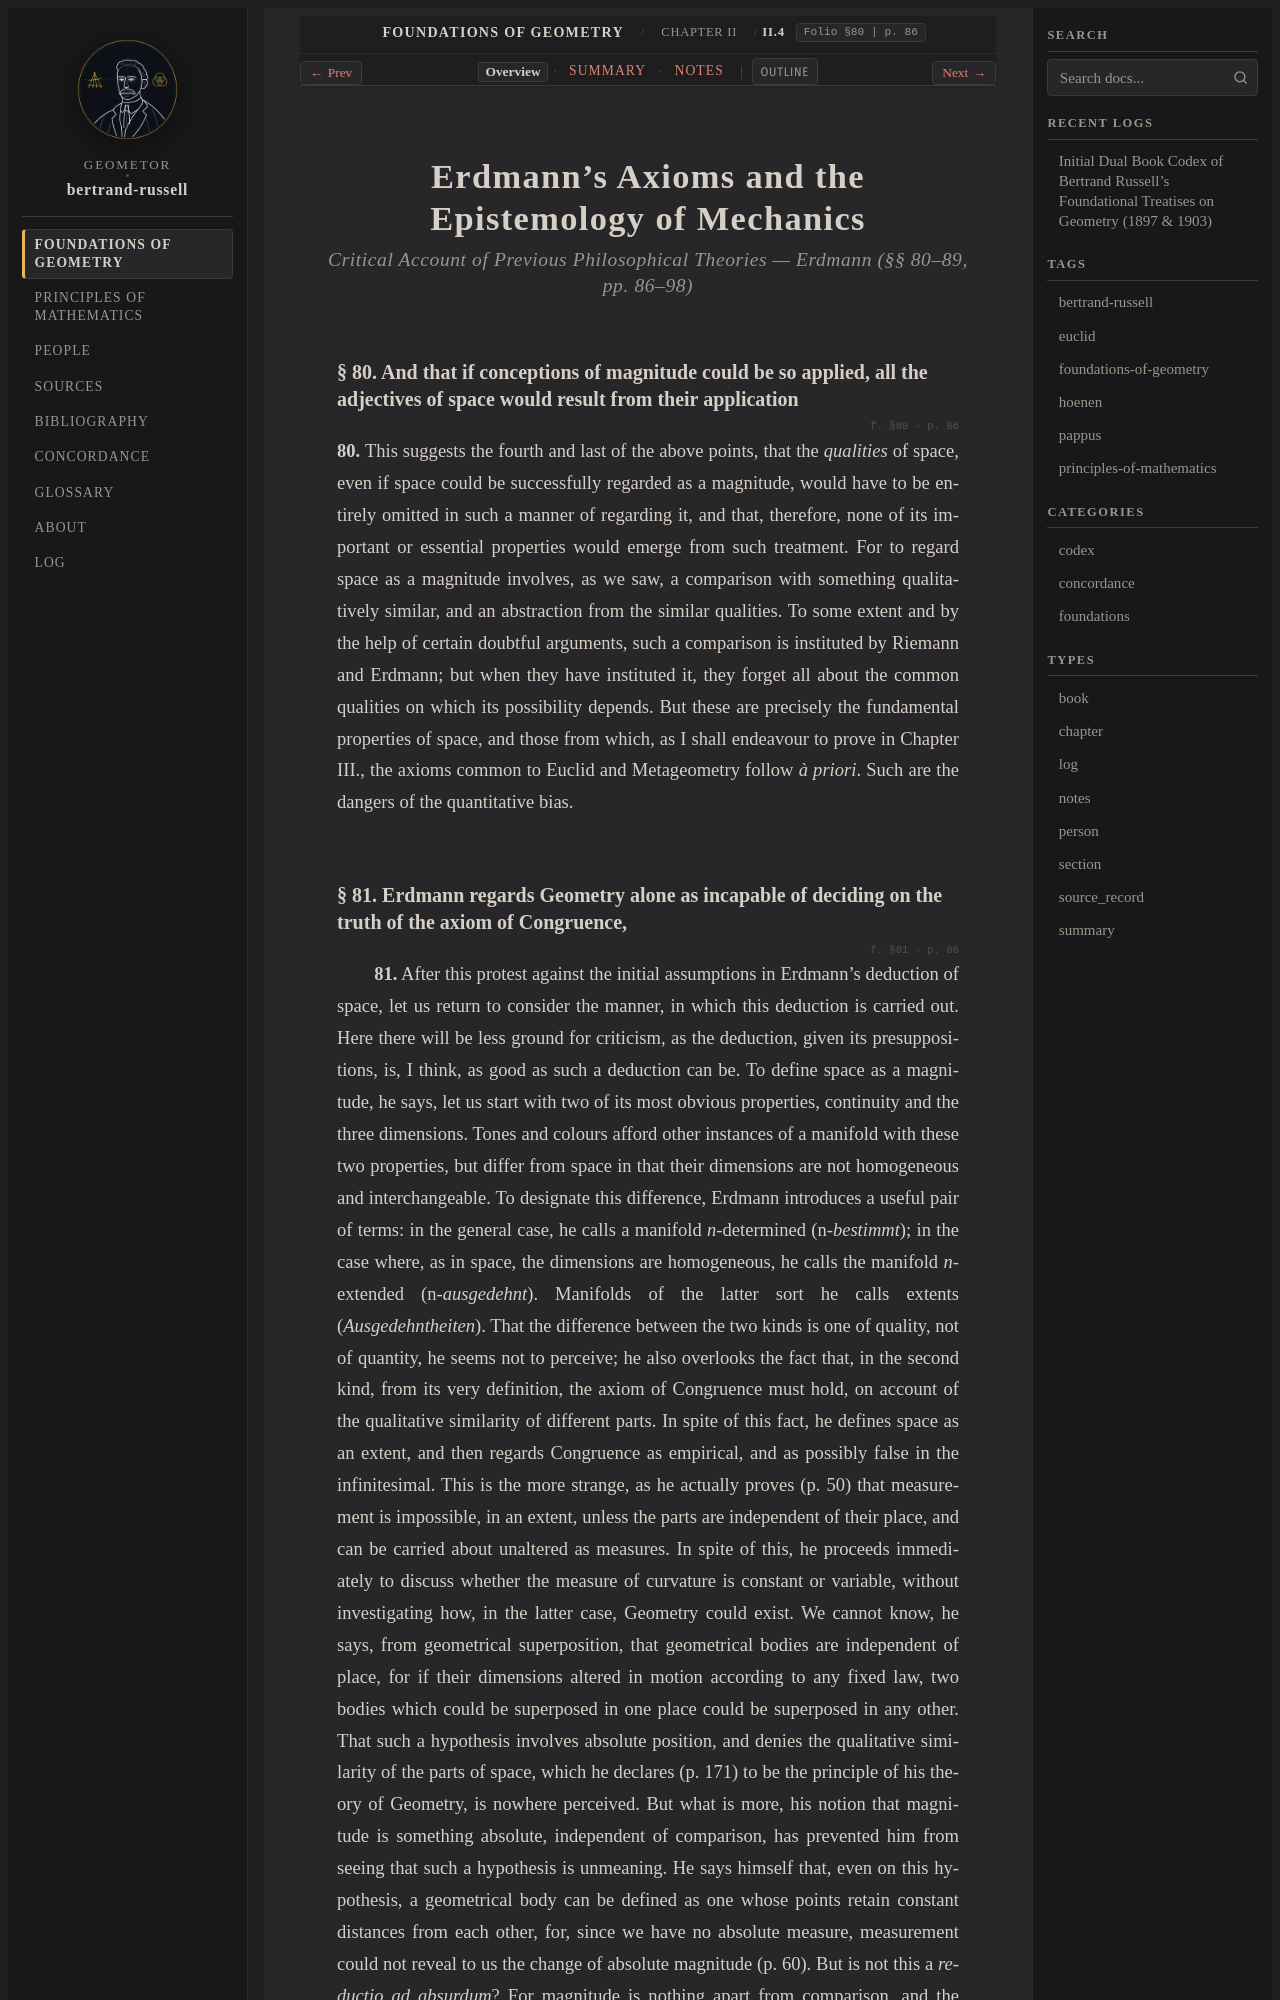

repository: geometor/bertrand-russell · page: foundations_of_geometry/ch_02/sec_04_erdmann/index.html · generator: sphinx

:layout: book
:type: section
:order: 4
:canonical_id: II.4
:folio: §80
:page: 86
:title: Erdmann's Axioms and the Epistemology of Mechanics

.. _efg-ch_02-sec_04_erdmann-en:

.. folio:: §80
   :page: 86

Erdmann's Axioms and the Epistemology of Mechanics
==================================================

.. rubric:: Critical Account of Previous Philosophical Theories — Erdmann (§§ 80–89, pp. 86–98)

.. _efg-80:

§ 80. And that if conceptions of magnitude could be so applied, all the adjectives of space would result from their application
~~~~~~~~~~~~~~~~~~~~~~~~~~~~~~~~~~~~~~~~~~~~~~~~~~~~~~~~~~~~~~~~~~~~~~~~~~~~~~~~~~~~~~~~~~~~~~~~~~~~~~~~~~~~~~~~~~~~~~~~~~~~~~~

.. folio:: §80
   :page: p. 86

**80.** This suggests the fourth and last of the above points, that the *qualities* of space, even if space could be successfully regarded as a magnitude, would have to be entirely omitted in such a manner of regarding it, and that, therefore, none of its important or essential properties would emerge from such treatment. For to regard space as a magnitude involves, as we saw, a comparison with something qualitatively similar, and an abstraction from the similar qualities. To some extent and by the help of certain doubtful arguments, such a comparison is instituted by Riemann and Erdmann; but when they have instituted it, they forget all about the common qualities on which its possibility depends. But these are precisely the fundamental properties of space, and those from which, as I shall endeavour to prove in Chapter III., the axioms common to Euclid and Metageometry follow *à priori*. Such are the dangers of the quantitative bias.

.. _efg-81:
